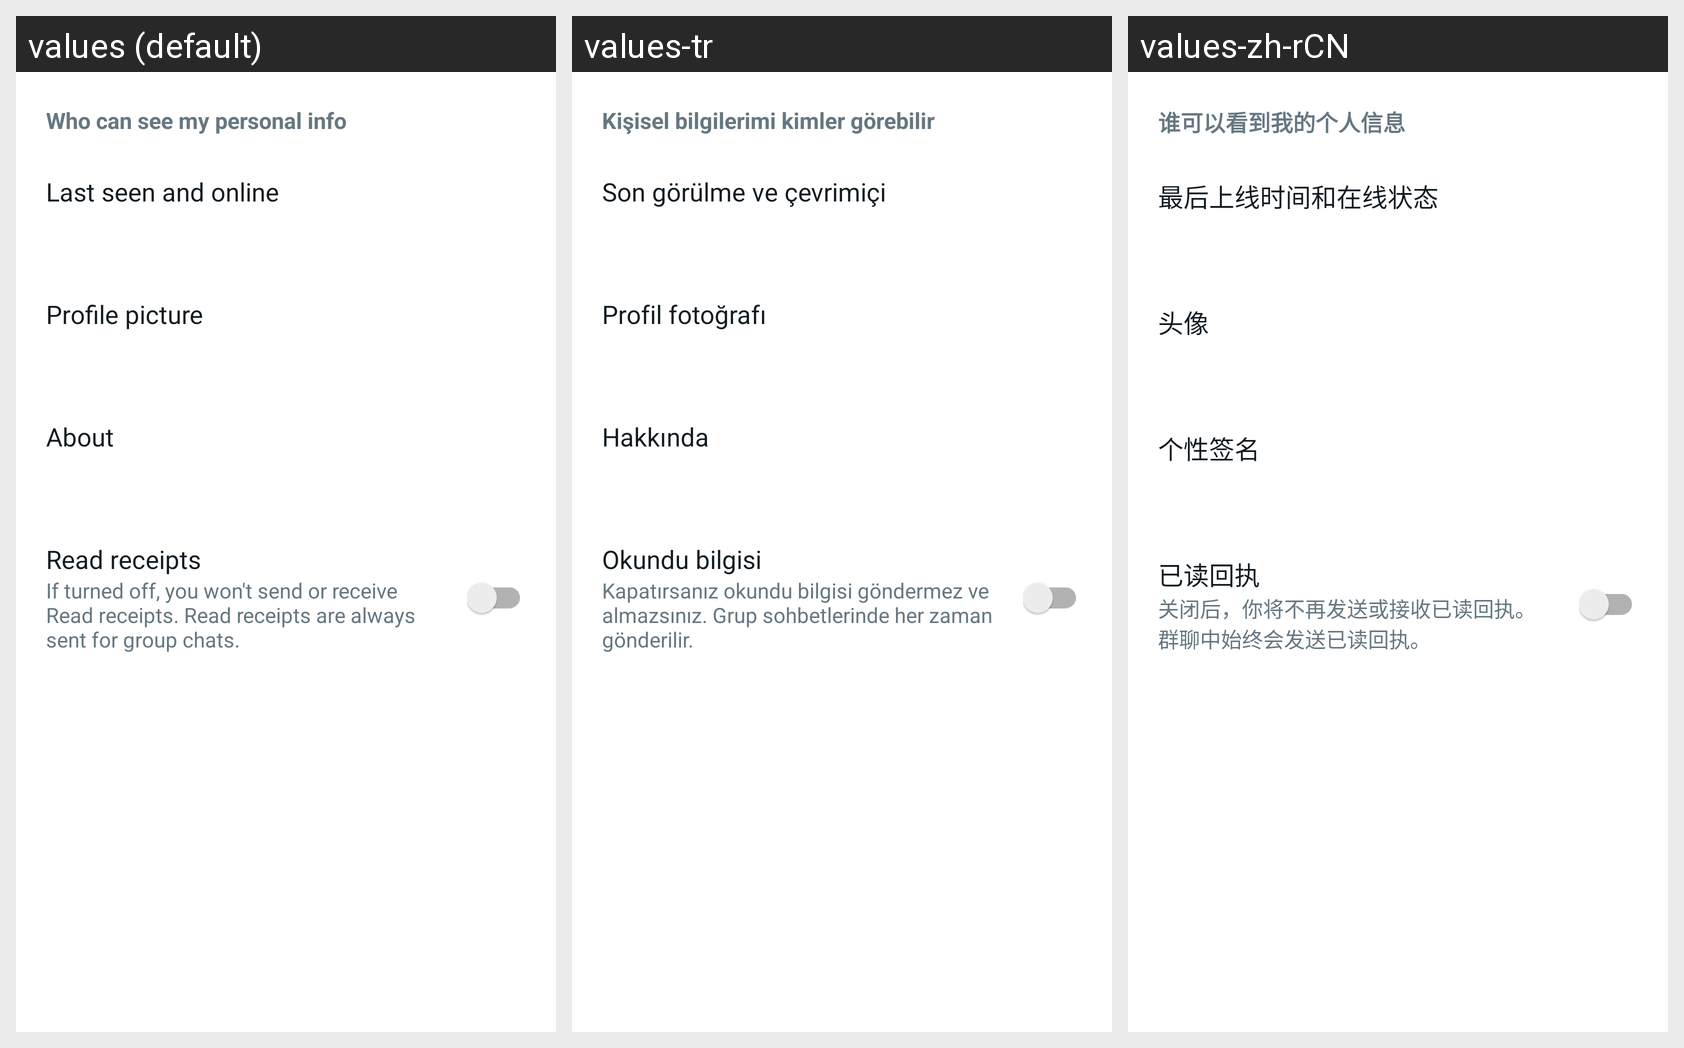

The same Android screen rendered under several of its app's locales, left to right. List the strings drawn on it with the default value and each locale's translation.
Android screen res/layout/activity_privacy.xml rendered under 3 locales, left to right: values (default), values-tr, values-zh-rCN. Device: Nexus 5 (rendered at 1080×1920; each locale shown at half size, 540×960, under a caption strip naming it); theme Theme.UniChat.
Other locales in the repository, not shown: values-de, values-es, values-fr, values-it, values-nl, values-pl, values-pt-rBR, values-ru, values-uk.
Strings drawn on this screen, with the default value and each locale's value (text and hints the layout hard-codes, and strings that could not be matched under every locale, appear in the picture but are not listed):

privacy_personal_info
  values: Who can see my personal info
  values-tr: Kişisel bilgilerimi kimler görebilir
  values-zh-rCN: 谁可以看到我的个人信息

privacy_last_seen_online
  values: Last seen and online
  values-tr: Son görülme ve çevrimiçi
  values-zh-rCN: 最后上线时间和在线状态

privacy_profile_photo
  values: Profile picture
  values-tr: Profil fotoğrafı
  values-zh-rCN: 头像

privacy_about
  values: About
  values-tr: Hakkında
  values-zh-rCN: 个性签名

privacy_read_receipts
  values: Read receipts
  values-tr: Okundu bilgisi
  values-zh-rCN: 已读回执

privacy_read_receipts_desc
  values: If turned off, you won't send or receive Read receipts. Read receipts are always sent for group chats.
  values-tr: Kapatırsanız okundu bilgisi göndermez ve almazsınız. Grup sohbetlerinde her zaman gönderilir.
  values-zh-rCN: 关闭后，你将不再发送或接收已读回执。群聊中始终会发送已读回执。
